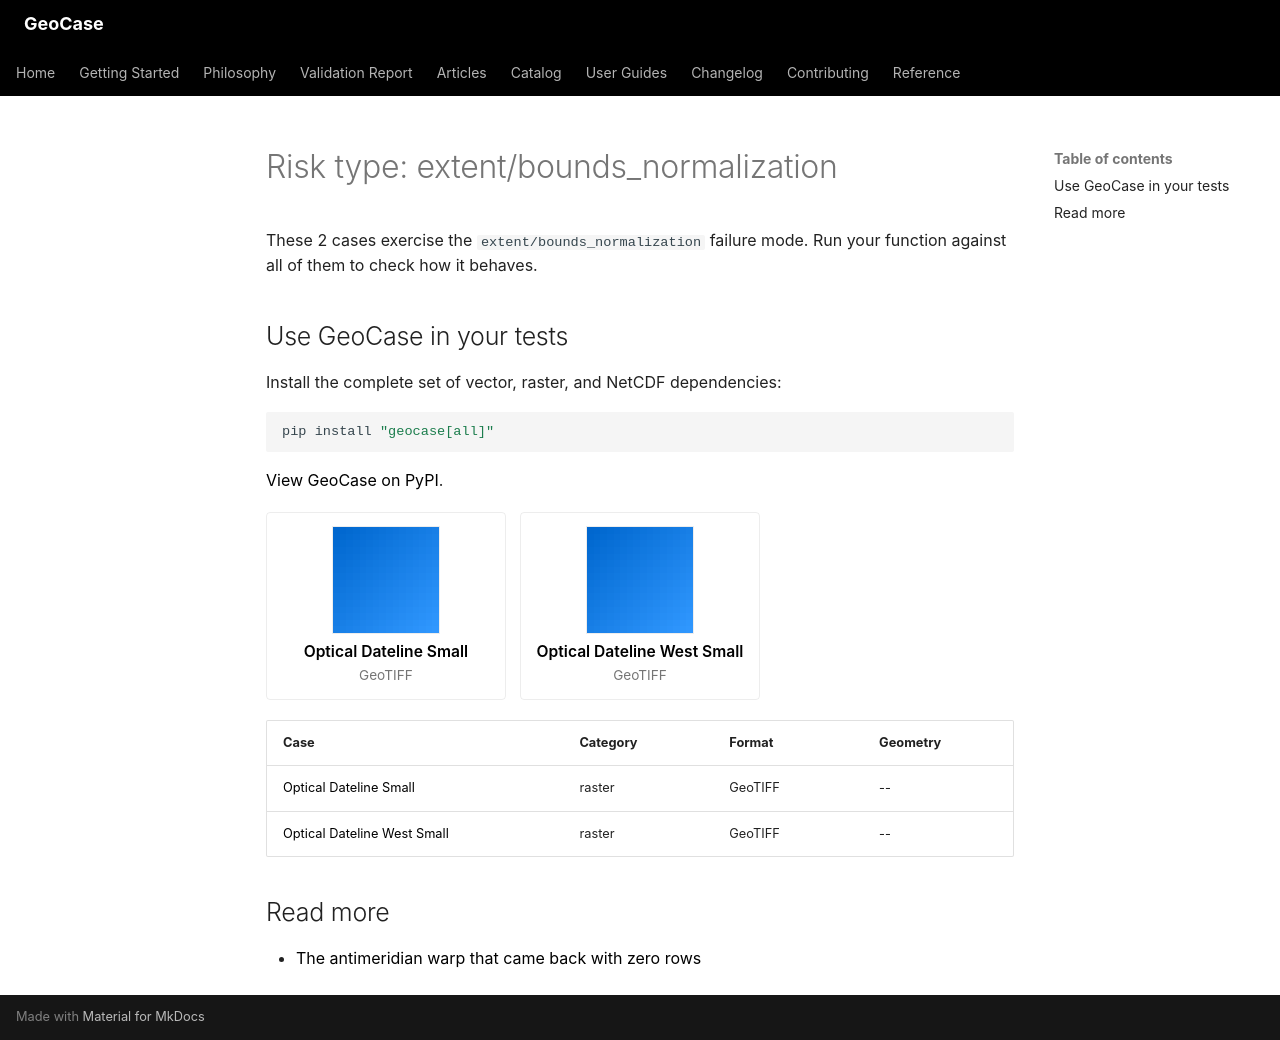

repository: farzinashouri/geocase · page: _generated/catalog/risk/extent-bounds-normalization/index.html · generator: mkdocs

---
title: "Risk type: extent/bounds_normalization"
description: "2 GeoCase test cases that exercise the extent/bounds normalization failure mode."
---

<!-- Generated by scripts/generate_catalog_pages.py. Do not edit by hand. -->

# Risk type: extent/bounds_normalization

These 2 cases exercise the `extent/bounds_normalization` failure mode. Run your function against all of them to check how it behaves.

## Use GeoCase in your tests

Install the complete set of vector, raster, and NetCDF dependencies:

```bash
pip install "geocase[all]"
```

[View GeoCase on PyPI](https://pypi.org/project/geocase/).

<div class="gc-grid">
<a class="gc-card" href="../../cases/optical_dateline_small/">
<img class="gc-diagram gc-preview" src="../../previews/optical_dateline_small.png" alt="Pixels of optical_dateline_small, a 16x16 raster, with NoData in magenta" loading="lazy" decoding="async">
<span class="gc-card-title">Optical Dateline Small</span>
<span class="gc-card-meta">GeoTIFF</span>
</a>
<a class="gc-card" href="../../cases/optical_dateline_west_small/">
<img class="gc-diagram gc-preview" src="../../previews/optical_dateline_west_small.png" alt="Pixels of optical_dateline_west_small, a 16x16 raster, with NoData in magenta" loading="lazy" decoding="async">
<span class="gc-card-title">Optical Dateline West Small</span>
<span class="gc-card-meta">GeoTIFF</span>
</a>
</div>

| Case | Category | Format | Geometry |
|---|---|---|---|
| [Optical Dateline Small](../cases/optical_dateline_small.md) | raster | GeoTIFF | -- |
| [Optical Dateline West Small](../cases/optical_dateline_west_small.md) | raster | GeoTIFF | -- |

## Read more

- [The antimeridian warp that came back with zero rows](../../../posts/2026-10-22-antimeridian-warp-zero-rows.md)
